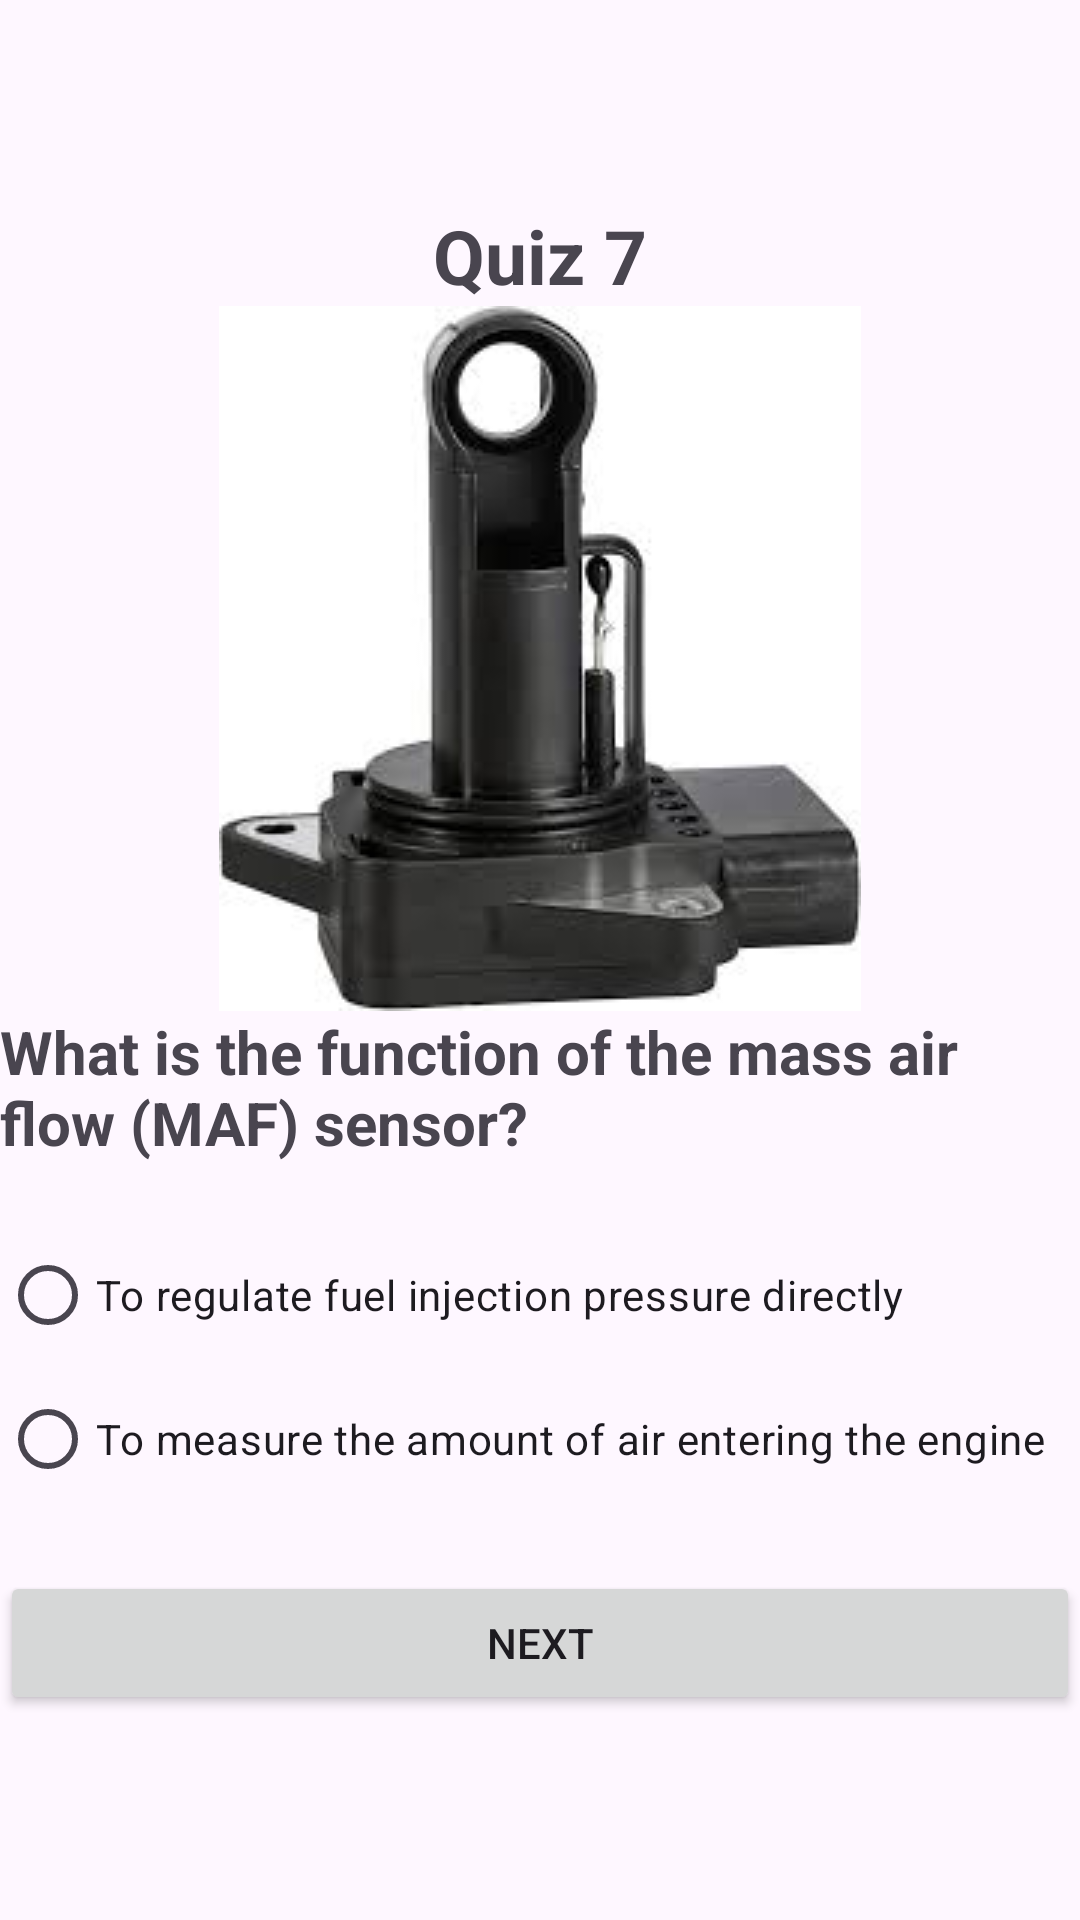

Write the Android layout XML for this screen, with the resource values it uses.
<!-- AndroidManifest.xml: application theme Theme.QuizzApp_Mouatassim -->
<!-- res/layout/activity_quiz7.xml -->
<?xml version="1.0" encoding="utf-8"?>
<LinearLayout xmlns:android="http://schemas.android.com/apk/res/android"
    xmlns:app="http://schemas.android.com/apk/res-auto"
    xmlns:tools="http://schemas.android.com/tools"
    android:layout_width="match_parent"
    android:layout_height="match_parent"
    tools:context=".Quiz7"
    android:orientation="vertical"
    android:layout_marginLeft="20dp"
    android:layout_marginRight="20dp"
    android:gravity="center">
    <TextView
        android:layout_width="wrap_content"
        android:layout_height="wrap_content"
        android:text="Quiz 7"
        android:textSize="25sp"
        android:textStyle="bold"
        />

    <ImageView
        android:layout_width="match_parent"
        android:layout_height="wrap_content"
        android:src="@drawable/q7"/>
    <TextView
        android:layout_width="wrap_content"
        android:layout_height="wrap_content"
        android:text="What is the function of the mass air flow (MAF) sensor?"
        android:textSize="20sp"
        android:layout_marginBottom="20sp"
        android:textStyle="bold"/>

    <RadioGroup
        android:layout_width="match_parent"
        android:layout_height="wrap_content"
        android:id="@+id/rg">

        <RadioButton
            android:id="@+id/rb1"
            android:layout_width="wrap_content"
            android:layout_height="wrap_content"
            android:layout_weight="1"
            android:text="To regulate fuel injection pressure directly" />

        <RadioButton
            android:id="@+id/rb2"
            android:layout_width="wrap_content"
            android:layout_height="wrap_content"
            android:layout_weight="1"
            android:text="To measure the amount of air entering the engine" />


    </RadioGroup>

    <Button
        android:id="@+id/bNext"
        android:layout_width="match_parent"
        android:layout_height="wrap_content"
        android:text="Next"
        android:layout_marginTop="20dp"/>



</LinearLayout>
<!-- resources referenced by this layout -->
<resources>
  <!-- drawable q7: jpg bitmap (drawable, 5121 bytes) -->
  <style name="Theme.QuizzApp_Mouatassim" parent="Base.Theme.QuizzApp_Mouatassim" />
  <style name="Base.Theme.QuizzApp_Mouatassim" parent="Theme.Material3.DayNight.NoActionBar">
          
          
      </style>
</resources>
